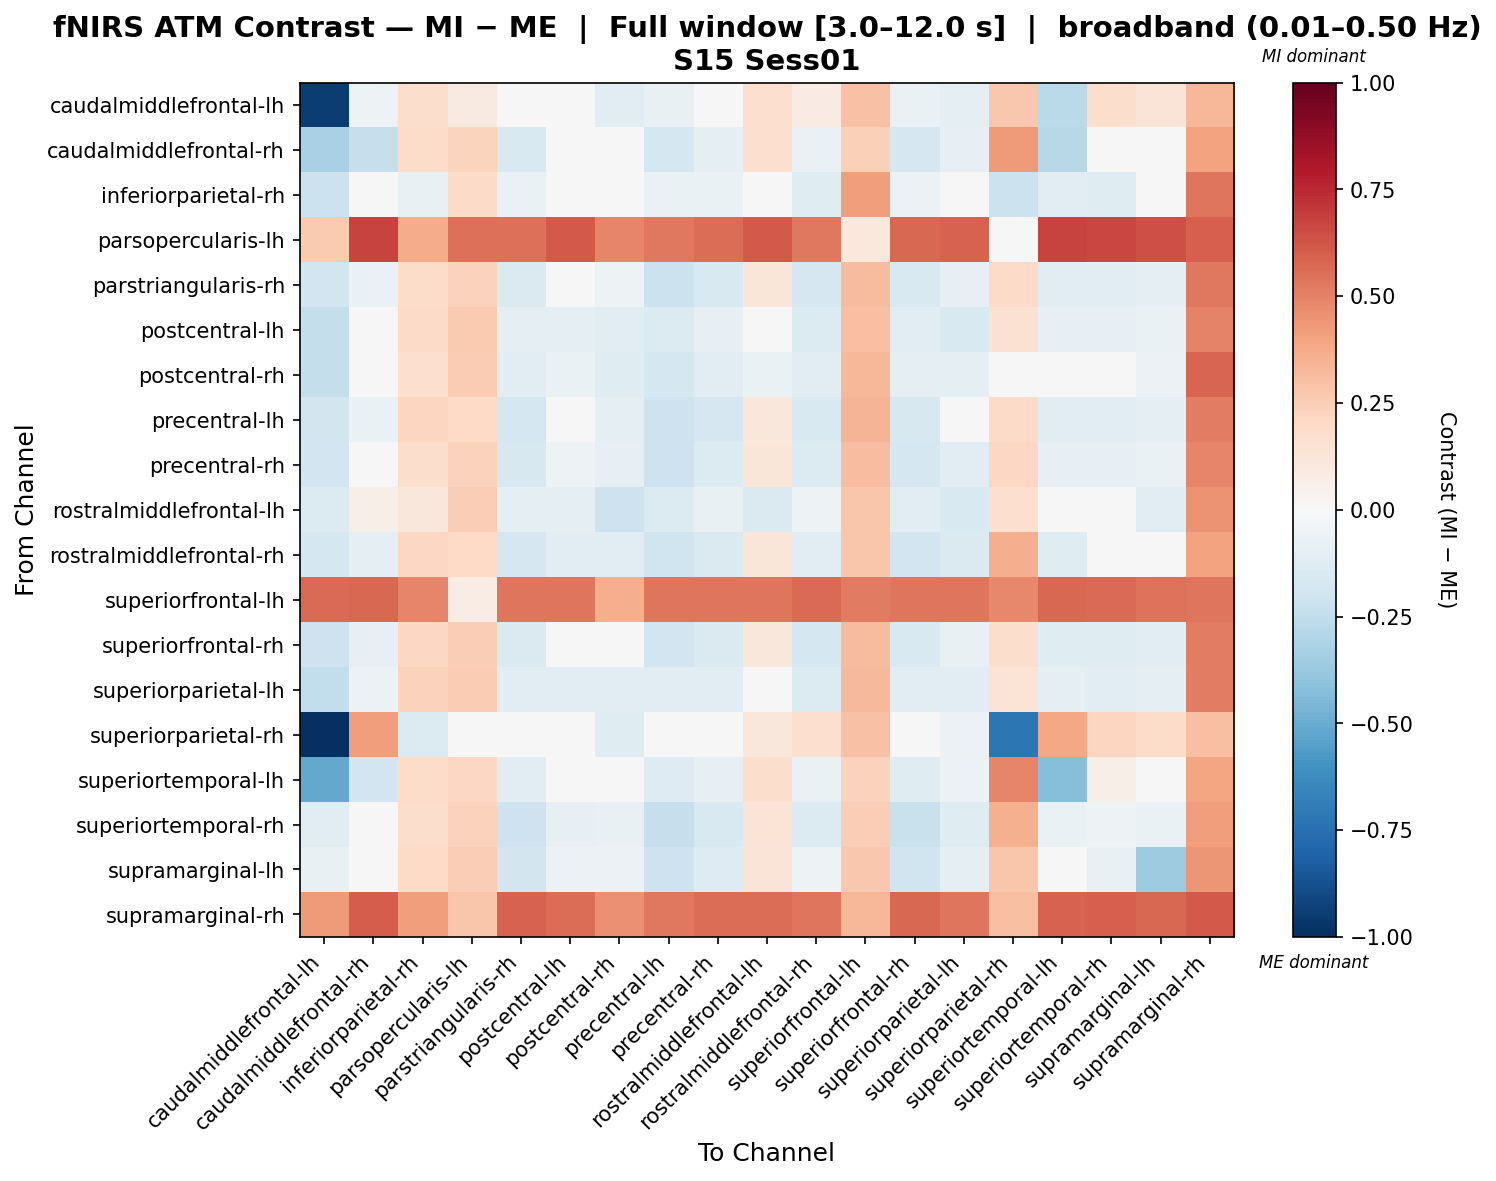

Values plotted in this chart, from the file beside it:
, caudalmiddlefrontal-lh, caudalmiddlefrontal-rh, inferiorparietal-rh, parsopercularis-lh, parstriangularis-rh, postcentral-lh, postcentral-rh, precentral-lh, precentral-rh, rostralmiddlefrontal-lh, rostralmiddlefrontal-rh, superiorfrontal-lh, superiorfrontal-rh, superiorparietal-lh, superiorparietal-rh, superiortemporal-lh, superiortemporal-rh, supramarginal-lh, supramarginal-rh
caudalmiddlefrontal-lh, -0.9519, -0.05024, 0.174, 0.08738, -0.04531, -0.04531, -0.1034, -0.07633, -0.01429, 0.1709, 0.0783, 0.2917, -0.06599, -0.08667, 0.2725, -0.2698, 0.1744, 0.127, 0.3331
caudalmiddlefrontal-rh, -0.3249, -0.23, 0.181, 0.2252, -0.1519, -0.03885, -0.045, -0.1764, -0.09904, 0.1642, -0.06975, 0.2404, -0.1682, -0.0798, 0.4236, -0.2794, 0.03835, -0.01367, 0.4042
inferiorparietal-rh, -0.2112, 0.03114, -0.07656, 0.195, -0.06339, -0.02319, -0.02543, -0.06339, -0.06339, -0.02319, -0.1189, 0.4187, -0.05669, -0.0165, -0.2131, -0.1122, -0.1189, 0.004342, 0.5369
parsopercularis-lh, 0.259, 0.6719, 0.3693, 0.5546, 0.5547, 0.6133, 0.4887, 0.5253, 0.562, 0.6133, 0.5269, 0.105, 0.5767, 0.5931, 0.01413, 0.6719, 0.6646, 0.6426, 0.5987
parstriangularis-rh, -0.1927, -0.06849, 0.1809, 0.227, -0.141, -0.02151, -0.05096, -0.2166, -0.1504, 0.1228, -0.1656, 0.3149, -0.156, -0.08103, 0.1899, -0.1117, -0.1089, -0.09518, 0.5246
postcentral-lh, -0.2365, -0.03631, 0.1925, 0.2656, -0.09511, -0.09511, -0.1115, -0.1336, -0.08549, 0.03213, -0.1402, 0.2992, -0.1144, -0.1529, 0.149, -0.08515, -0.08248, -0.06414, 0.4944
postcentral-rh, -0.2406, -0.02884, 0.1716, 0.2501, -0.109, -0.06938, -0.1241, -0.1738, -0.1025, -0.06938, -0.1123, 0.3282, -0.08937, -0.1013, 0.01871, -0.04166, -0.0354, -0.05508, 0.5841
precentral-lh, -0.1854, -0.06993, 0.2166, 0.2006, -0.1765, -0.02253, -0.08972, -0.2066, -0.1699, 0.1123, -0.151, 0.3427, -0.1567, -0.03629, 0.1929, -0.1036, -0.1102, -0.09637, 0.5098
precentral-rh, -0.195, -0.03927, 0.174, 0.2286, -0.1617, -0.05195, -0.08583, -0.2083, -0.1338, 0.1245, -0.1367, 0.3084, -0.1737, -0.1105, 0.2049, -0.08339, -0.08078, -0.06607, 0.4866
rostralmiddlefrontal-lh, -0.1389, 0.05729, 0.1165, 0.2483, -0.09793, -0.09793, -0.2092, -0.1333, -0.07142, -0.1441, -0.05048, 0.274, -0.1156, -0.151, 0.1718, 0.0006605, 0.002542, -0.1139, 0.4526
rostralmiddlefrontal-rh, -0.1765, -0.08714, 0.2065, 0.1961, -0.1694, -0.1047, -0.1069, -0.1967, -0.1421, 0.1248, -0.1035, 0.2771, -0.1876, -0.1411, 0.3649, -0.1195, -0.02246, -0.01645, 0.4046
superiorfrontal-lh, 0.5652, 0.5723, 0.4853, 0.07742, 0.5366, 0.5366, 0.3656, 0.5366, 0.5366, 0.5366, 0.5652, 0.5195, 0.5366, 0.5366, 0.4815, 0.5723, 0.5652, 0.544, 0.5366
superiorfrontal-rh, -0.207, -0.07866, 0.2042, 0.2462, -0.1411, -0.0226, -0.03636, -0.1896, -0.1411, 0.1122, -0.1773, 0.3162, -0.1508, -0.07406, 0.1741, -0.1221, -0.1191, -0.1057, 0.5124
superiorparietal-lh, -0.2432, -0.06078, 0.231, 0.2563, -0.1033, -0.1033, -0.1036, -0.1033, -0.1033, 0.01434, -0.1384, 0.3223, -0.1033, -0.1138, 0.1371, -0.09999, -0.107, -0.08883, 0.5109
superiorparietal-rh, -1.0, 0.4213, -0.1392, 0.03032, -0.01207, -0.01207, -0.1179, -0.04674, 0.02261, 0.1151, 0.1681, 0.2927, -0.03518, -0.0583, -0.7226, 0.3904, 0.2187, 0.1808, 0.3042
superiortemporal-lh, -0.5144, -0.1923, 0.1823, 0.2096, -0.1074, -0.02669, -0.04121, -0.1323, -0.08257, 0.172, -0.06601, 0.2341, -0.124, -0.05981, 0.4903, -0.425, 0.05983, 0.03212, 0.3914
superiortemporal-rh, -0.106, -0.03639, 0.1754, 0.2312, -0.2083, -0.08275, -0.07575, -0.2333, -0.1519, 0.1345, -0.1331, 0.249, -0.225, -0.1244, 0.3587, -0.06778, -0.05195, -0.06779, 0.4157
supramarginal-lh, -0.07485, -0.03238, 0.1954, 0.2426, -0.1842, -0.05826, -0.05656, -0.2102, -0.1268, 0.1314, -0.0513, 0.2663, -0.2015, -0.1015, 0.2793, -0.03238, -0.07102, -0.3533, 0.4394
supramarginal-rh, 0.4282, 0.6016, 0.4144, 0.2749, 0.5913, 0.5565, 0.456, 0.5288, 0.5601, 0.5565, 0.5323, 0.3309, 0.5705, 0.5322, 0.2994, 0.5912, 0.5948, 0.5742, 0.6121
